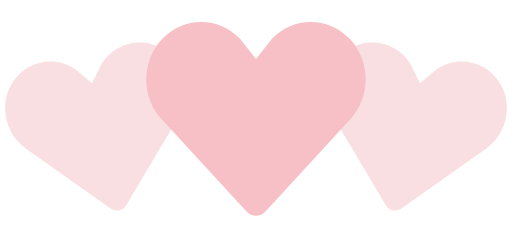
t = 0.00 s
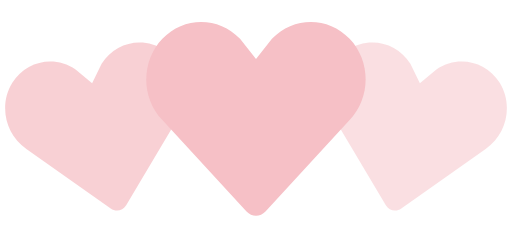
t = 0.35 s
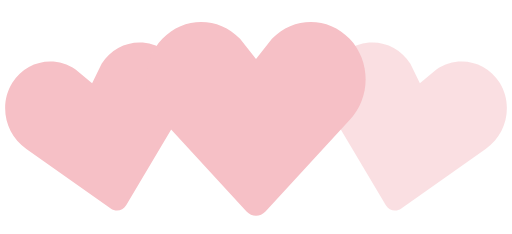
t = 0.70 s
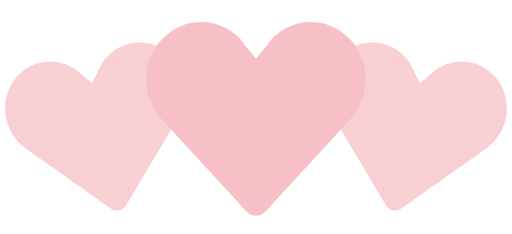
t = 1.05 s
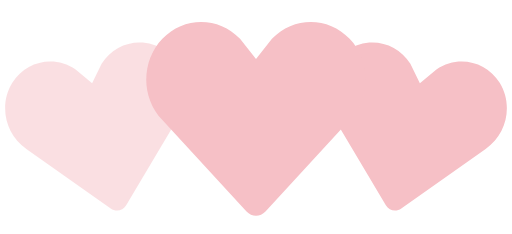
t = 1.40 s
t = 1.75 s: frame unchanged from t = 1.05 s, image omitted

The animated SVG that drew these frames (rendered in a browser with its animation timeline set to each time). Animation: 2 SMIL elements (animate=2); one cycle of 2.10 s, repeats indefinitely.

<?xml version="1.0" encoding="utf-8"?>
<!-- Generator: Adobe Illustrator 16.0.4, SVG Export Plug-In . SVG Version: 6.00 Build 0)  -->
<!DOCTYPE svg PUBLIC "-//W3C//DTD SVG 1.1//EN" "http://www.w3.org/Graphics/SVG/1.1/DTD/svg11.dtd">
<svg version="1.1" id="レイヤー_1" xmlns="http://www.w3.org/2000/svg" xmlns:xlink="http://www.w3.org/1999/xlink" x="0px"
	 y="0px" width="140px" height="64px" viewBox="0 0 140 64" enable-background="new 0 0 140 64" xml:space="preserve">
<path fill="#F6C0C6" fill-opacity="0.5" d="M30.262,57.02L7.195,40.723c-5.84-3.976-7.56-12.06-3.842-18.062
	c3.715-6,11.467-7.65,17.306-3.68l4.52,3.76l2.6-5.274c3.717-6.002,11.47-7.65,17.305-3.68c5.84,3.97,7.56,12.054,3.842,18.062
	L34.49,56.118c-0.897,1.512-2.793,1.915-4.228,0.899V57.02z">
<animate  fill="remove" restart="always" additive="replace" accumulate="none" repeatCount="indefinite" calcMode="linear" values="0.5;1;0.5" dur="1.4s" begin="0s" attributeName="fill-opacity">
		</animate>
</path>
<path fill="#F6C0C6" fill-opacity="0.5" d="M105.512,56.12L91.072,31.848c-3.717-6.008-1.996-14.093,3.843-18.062
	c5.835-3.97,13.588-2.322,17.306,3.68l2.6,5.274l4.521-3.76c5.841-3.97,13.593-2.32,17.308,3.68
	c3.718,6.003,1.998,14.088-3.842,18.064L109.74,57.02C108.307,58.034,106.41,57.63,105.512,56.12z">
<animate  fill="remove" restart="always" additive="replace" accumulate="none" repeatCount="indefinite" calcMode="linear" values="0.5;1;0.5" dur="1.4s" begin="0.7s" attributeName="fill-opacity">
		</animate>
</path>
<path fill="#F6C0C6" d="M67.408,57.834l-23.01-24.98c-5.864-6.149-5.864-16.107,0-22.248c5.86-6.14,15.37-6.14,21.234,0L70,16.168
	l4.368-5.562c5.862-6.14,15.375-6.14,21.235,0c5.862,6.14,5.862,16.098,0,22.248L72.596,57.833
	C71.166,59.389,68.839,59.389,67.408,57.834L67.408,57.834z"/>
</svg>
